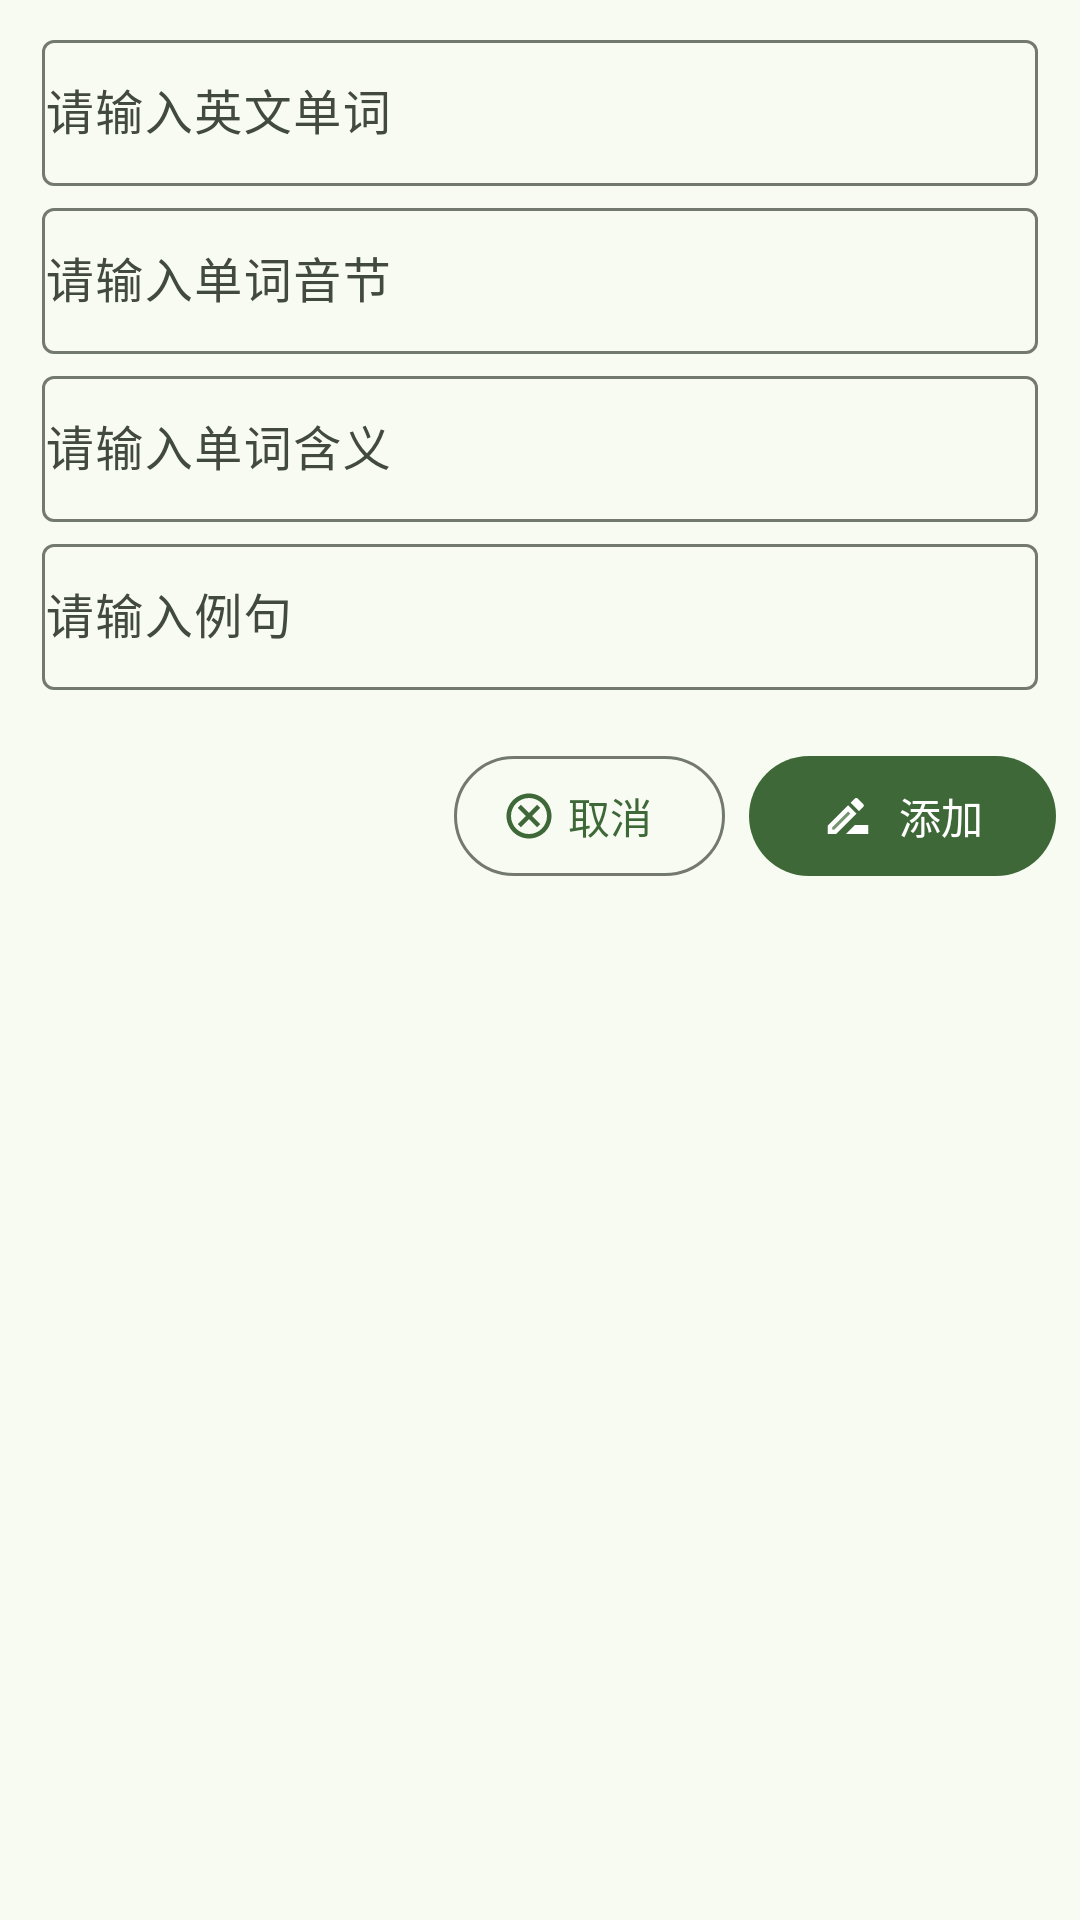

Reconstruct the res/layout file that produces this screen, plus the resources it refers to.
<!-- AndroidManifest.xml: application theme AppTheme -->
<!-- res/layout/dialog_add_word.xml -->
<?xml version="1.0" encoding="utf-8"?>
<LinearLayout xmlns:android="http://schemas.android.com/apk/res/android"
    xmlns:app="http://schemas.android.com/apk/res-auto"
    android:layout_width="match_parent"
    android:layout_height="match_parent"
    android:orientation="vertical"
    android:layout_marginTop="@dimen/margin_item"
    android:padding="@dimen/margin_item">


    <com.google.android.material.textfield.TextInputLayout
        style="@style/editAccountStyle"
        android:hint="请输入英文单词"
        app:endIconMode="clear_text"
        app:endIconTint="?attr/colorSurface">
        <com.google.android.material.textfield.TextInputEditText
            android:id="@+id/ed_word_key"
            android:layout_width="match_parent"
            android:layout_height="match_parent"
            android:padding="1dp" />
    </com.google.android.material.textfield.TextInputLayout>

    <com.google.android.material.textfield.TextInputLayout
        style="@style/editAccountStyle"
        android:hint="请输入单词音节"
        app:endIconMode="clear_text"
        app:endIconTint="?attr/colorSurface">

        <com.google.android.material.textfield.TextInputEditText
            android:id="@+id/ed_word_phono"
            android:layout_width="match_parent"
            android:layout_height="match_parent"
            android:padding="1dp" />
    </com.google.android.material.textfield.TextInputLayout>

    <com.google.android.material.textfield.TextInputLayout
        style="@style/editAccountStyle"
        android:hint="请输入单词含义"
        app:endIconMode="clear_text"
        app:endIconTint="?attr/colorSurface">
        <com.google.android.material.textfield.TextInputEditText
            android:id="@+id/ed_word_tans"
            android:layout_width="match_parent"
            android:layout_height="match_parent"
            android:padding="1dp" />
    </com.google.android.material.textfield.TextInputLayout>

    <com.google.android.material.textfield.TextInputLayout
        style="@style/editAccountStyle"
        android:hint="请输入例句"
        app:endIconMode="clear_text"
        app:endIconTint="?attr/colorSurface">

        <com.google.android.material.textfield.TextInputEditText
            android:id="@+id/ed_example"
            android:layout_width="match_parent"
            android:layout_height="match_parent"
            android:padding="1dp" />
    </com.google.android.material.textfield.TextInputLayout>

    <LinearLayout
        android:layout_width="wrap_content"
        android:layout_height="wrap_content"
        android:layout_marginTop="@dimen/margin_lr"
        android:layout_gravity="end">
        <com.google.android.material.button.MaterialButton
            android:id="@+id/btn_cancel"
            android:layout_width="wrap_content"
            android:layout_height="wrap_content"
            android:layout_marginStart="@dimen/margin_item"
            app:strokeWidth="1dp"
            android:text="@string/cancel"
            style="@style/Widget.Material3.Button.OutlinedButton.Icon"
            android:textColor="?attr/colorPrimary"
            app:iconTint="?attr/colorPrimary"
            app:icon="@drawable/outline_cancel_24"/>
        <com.google.android.material.button.MaterialButton
            android:id="@+id/btn_add_word"
            android:layout_width="wrap_content"
            android:layout_height="wrap_content"
            android:layout_marginStart="@dimen/margin_item"
            android:text="@string/add"
            app:icon="@drawable/twotone_drive_file_rename_outline_24"/>
    </LinearLayout>
</LinearLayout>
<!-- resources referenced by this layout -->
<resources>
  <dimen name="margin_item">8dp</dimen>
  <dimen name="margin_lr">16dp</dimen>
  <!-- drawable outline_cancel_24 (drawable) -->
  <vector android:height="24dp" android:tint="@color/md_theme_error"
      android:viewportHeight="24" android:viewportWidth="24"
      android:width="24dp" xmlns:android="http://schemas.android.com/apk/res/android">
      <path android:fillColor="@android:color/white" android:pathData="M12,2C6.47,2 2,6.47 2,12s4.47,10 10,10 10,-4.47 10,-10S17.53,2 12,2zM12,20c-4.41,0 -8,-3.59 -8,-8s3.59,-8 8,-8 8,3.59 8,8 -3.59,8 -8,8zM15.59,7L12,10.59 8.41,7 7,8.41 10.59,12 7,15.59 8.41,17 12,13.41 15.59,17 17,15.59 13.41,12 17,8.41z"/>
  </vector>
  <string name="add">添加</string>
  <string name="cancel">取消</string>
  <style name="editAccountStyle">
          <item name="android:layout_width">match_parent</item>
          <item name="android:layout_height">56dp</item>
          <item name="android:gravity">center</item>
          <item name="android:paddingBottom">2dp</item>
          <item name="android:layout_marginStart">@dimen/edit_margin_lr</item>
          <item name="android:layout_marginEnd">@dimen/edit_margin_lr</item>
          <item name="boxBackgroundMode">outline</item>
          <item name="endIconTint">?attr/colorPrimary</item>
          <item name="startIconTint">?attr/colorPrimary</item>
          <item name="hintTextColor">?attr/colorPrimary</item>
      </style>
  <color name="md_theme_error">#BA1A1A</color>
  <dimen name="edit_margin_lr">6dp</dimen>
  <style name="MyActionBar" parent="Widget.AppCompat.ActionBar">
          <item name="background">?attr/colorPrimaryContainer</item>
          <item name="android:windowNoTitle">false</item>
          <item name="titleTextStyle">@style/MyCustomActionBarTitleText</item>
      </style>
  <color name="md_theme_primary">#3E6837</color>
  <color name="md_theme_onPrimary">#FFFFFF</color>
  <color name="md_theme_primaryContainer">#BEF0B2</color>
  <color name="md_theme_onPrimaryContainer">#002202</color>
  <color name="md_theme_secondary">#53634E</color>
  <color name="md_theme_onSecondary">#FFFFFF</color>
  <color name="md_theme_secondaryContainer">#D6E8CD</color>
  <color name="md_theme_onSecondaryContainer">#111F0F</color>
  <color name="md_theme_tertiary">#386569</color>
  <color name="md_theme_onTertiary">#FFFFFF</color>
  <color name="md_theme_tertiaryContainer">#BCEBEF</color>
  <color name="md_theme_onTertiaryContainer">#002022</color>
  <color name="md_theme_onError">#FFFFFF</color>
  <color name="md_theme_errorContainer">#FFDAD6</color>
  <color name="md_theme_onErrorContainer">#410002</color>
  <color name="md_theme_background">#F7FBF1</color>
  <color name="md_theme_onBackground">#191D17</color>
  <color name="md_theme_surface">#F7FBF1</color>
  <color name="md_theme_onSurface">#191D17</color>
  <color name="md_theme_surfaceVariant">#DEE4D8</color>
  <color name="md_theme_onSurfaceVariant">#42493F</color>
  <color name="md_theme_outline">#73796E</color>
  <color name="md_theme_outlineVariant">#C2C8BC</color>
  <color name="md_theme_inverseSurface">#2D322B</color>
  <color name="md_theme_inverseOnSurface">#EFF2E8</color>
  <color name="md_theme_inversePrimary">#A3D397</color>
  <style name="MyCustomActionBarTitleText" parent="TextAppearance.AppCompat.Widget.ActionBar.Title">
          <item name="android:textColor">#5F665F</item>
          <item name="android:textSize">18sp</item>
  
      </style>
</resources>
